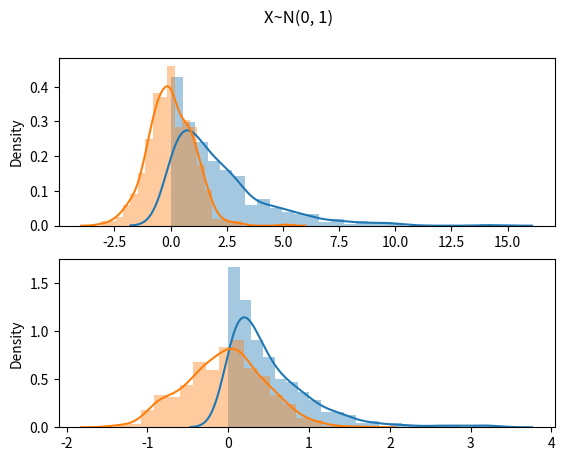

Generate this figure with matplotlib:
import numpy as np
import seaborn as sns
import matplotlib.pyplot as plt
from scipy.special import erfinv

class MyRandom:
    def __init__(self, n=500):
        self._n = n
        self._uniform_points = np.random.uniform(0, 1, n)
        self._comput_points = None
        self._mydist_points = None

    def get_comput_points(self):
        pass

    def get_mydist_point(self):
        pass

    def plot(self):
        pass


# Normal
class MyNormal(MyRandom):
    def __init__(self, mu=0, sigma=1, n=500):
        super().__init__(n)
        self._mu = mu
        self._sigma = sigma

    def get_comput_points(self):
        self._comput_points = np.random.normal(self._mu, self._sigma, self._n)

    def get_mydist_point(self):
        self._mydist_points = erfinv(2*self._uniform_points-1)*(self._sigma/np.sqrt(2))+self._mu

    def plot(self):
        self.get_comput_points()
        self.get_mydist_point()

        plt.subplot(211)
        sns.distplot(self._comput_points)
        plt.subplot(212)
        sns.distplot(self._mydist_points)
        plt.suptitle('X~N(%s, %s)' % (self._mu, self._sigma))
        plt.show()

# Exponential
class MyExp(MyRandom):
    def __init__(self, lamb=1, n=500):
        super().__init__(n)
        self._lamb = lamb

    def get_comput_points(self):
        self._comput_points = np.random.exponential(self._lamb, self._n)

    def get_mydist_point(self):
        self._mydist_points = (1/self._lamb)*np.log(1/(1-self._uniform_points))

    def plot(self):
        self.get_comput_points()
        self.get_mydist_point()

        plt.subplot(211)
        sns.distplot(self._comput_points)
        plt.subplot(212)
        sns.distplot(self._mydist_points)
        plt.suptitle('X~Exp(%s)' % self._lamb)
        plt.show()


if __name__ == '__main__':
    myexp = MyExp(2, 500)
    myexp.plot()

    mynorm = MyNormal(0, 1, 500)
    mynorm.plot()